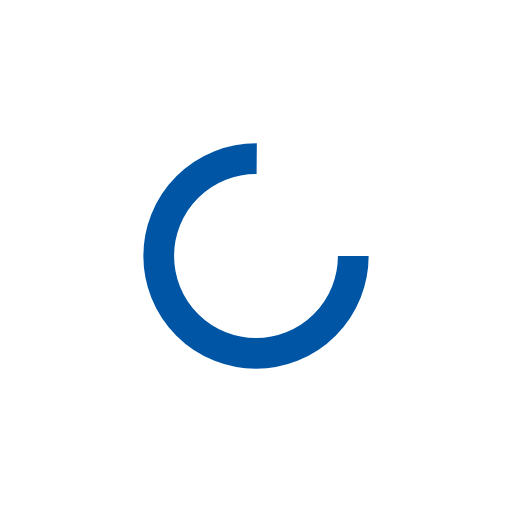
t = 0.00 s
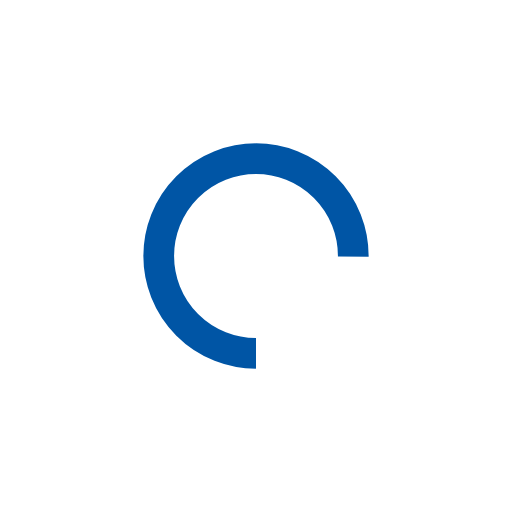
t = 0.25 s
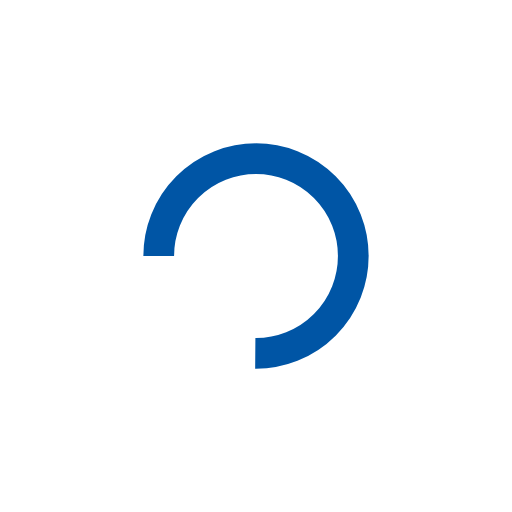
t = 0.50 s
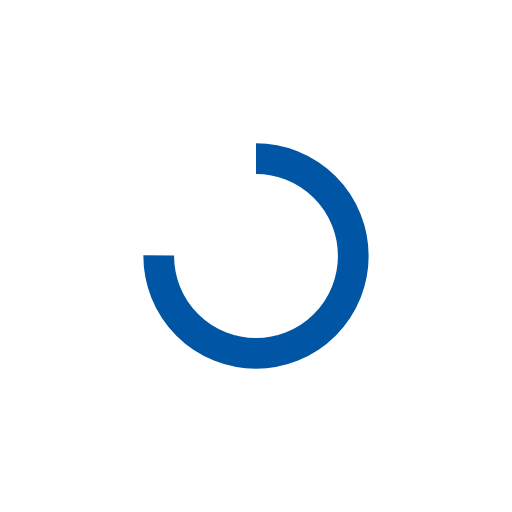
t = 0.75 s

The animated SVG that drew these frames (rendered in a browser with its animation timeline set to each time). Animation: 1 SMIL element (animateTransform=1); one cycle of 1.00 s, repeats indefinitely.

<?xml version="1.0" encoding="utf-8"?>
<svg xmlns="http://www.w3.org/2000/svg" xmlns:xlink="http://www.w3.org/1999/xlink" style="margin: auto; background: none; display: block; shape-rendering: auto;" width="200px" height="200px" viewBox="0 0 100 100" preserveAspectRatio="xMidYMid">
<circle cx="50" cy="50" fill="none" stroke="#0055a5" stroke-width="6" r="19" stroke-dasharray="89.5353906273091 31.845130209103033" transform="rotate(210.207 50 50)">
  <animateTransform attributeName="transform" type="rotate" repeatCount="indefinite" dur="1s" values="0 50 50;360 50 50" keyTimes="0;1"></animateTransform>
</circle>
<!-- [ldio] generated by https://loading.io/ --></svg>